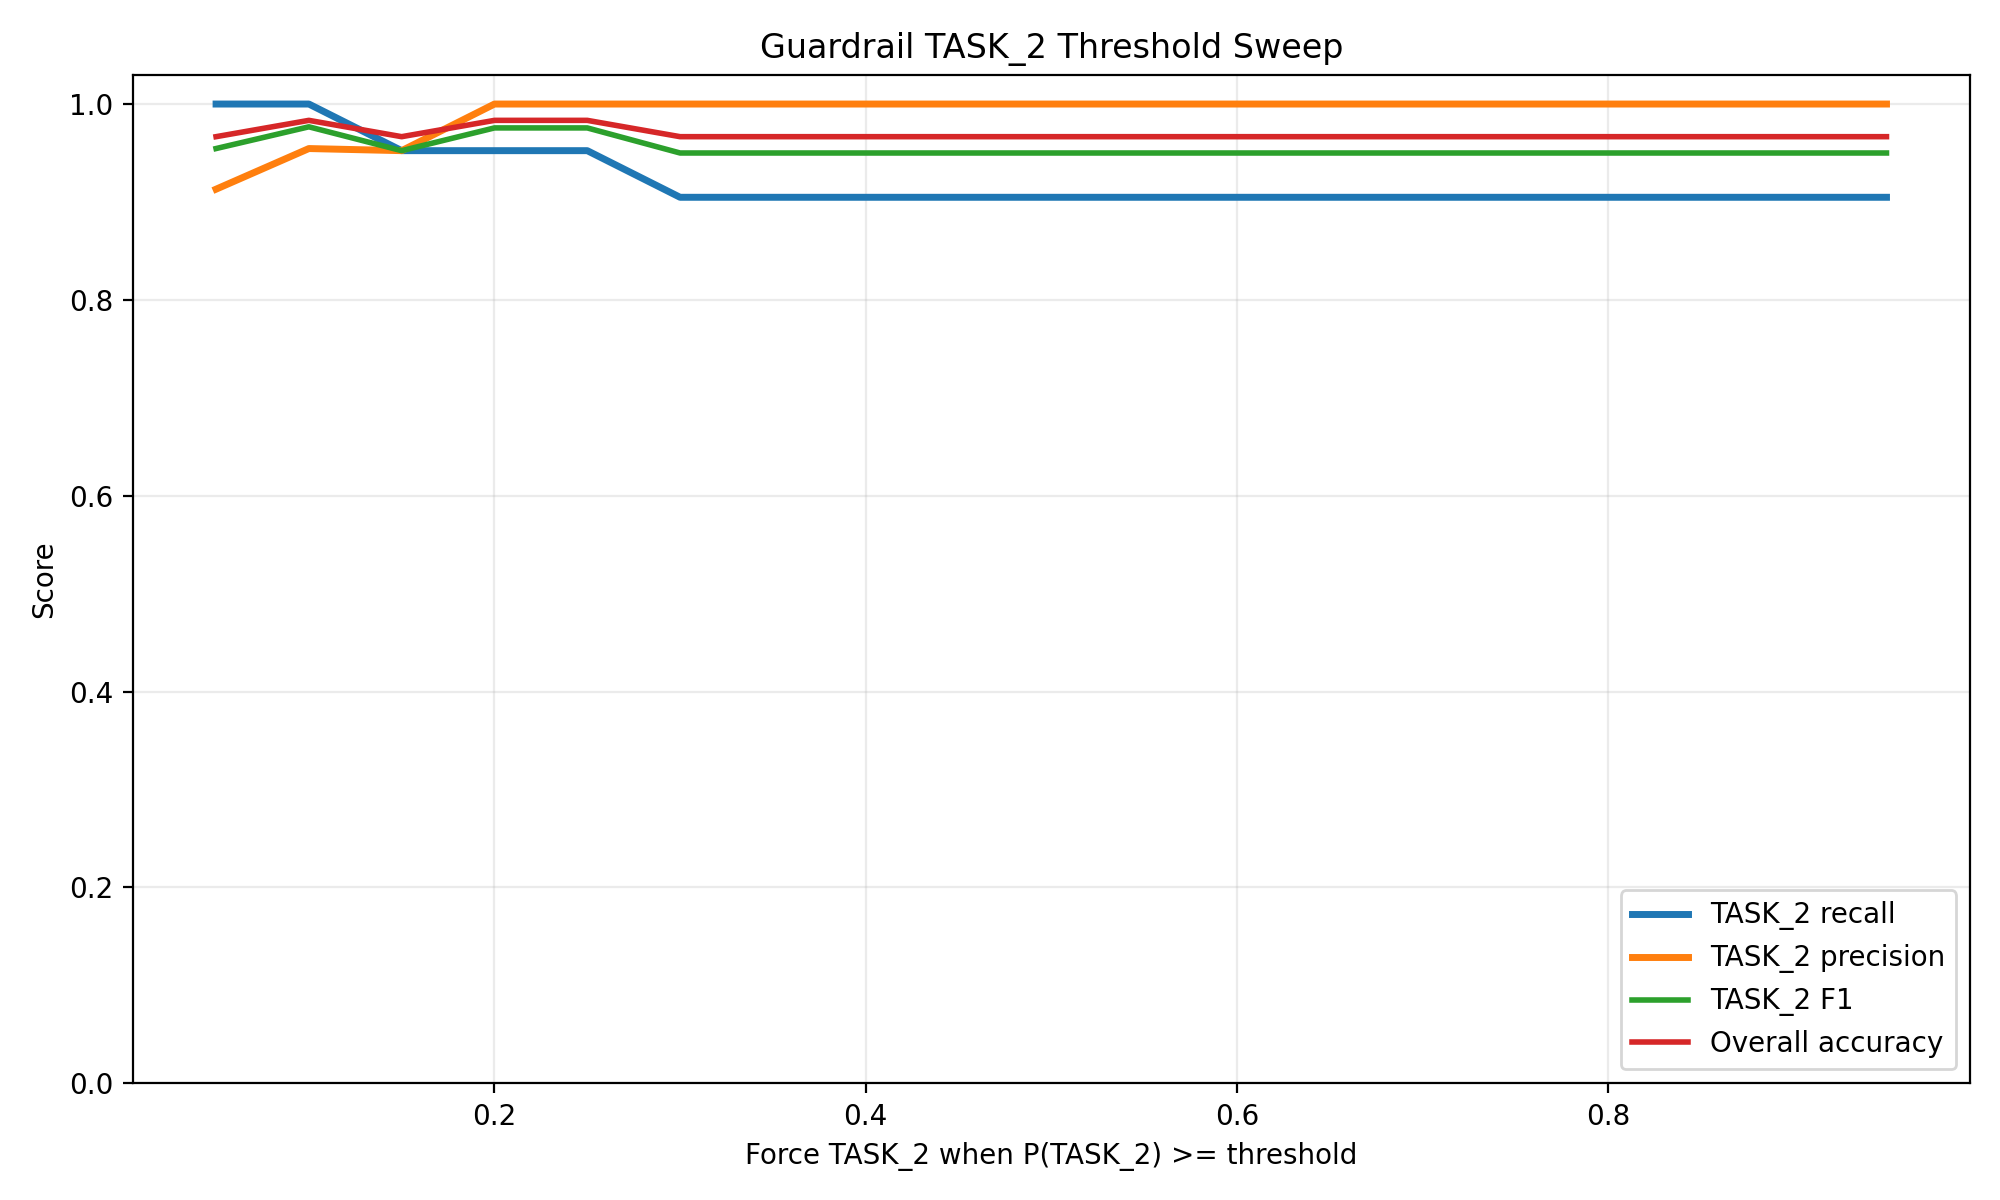

Data behind this chart, as committed beside it:
threshold, accuracy, macro_f1, task2_precision, task2_recall, task2_f1, task2_support, task2_false_negatives, task2_false_positives
0.05, 0.9667, 0.9672, 0.913, 1.0, 0.9545, 21, 0, 2
0.1, 0.9833, 0.9841, 0.9545, 1.0, 0.9767, 21, 0, 1
0.15, 0.9667, 0.967, 0.9524, 0.9524, 0.9524, 21, 1, 1
0.2, 0.9833, 0.9829, 1.0, 0.9524, 0.9756, 21, 1, 0
0.25, 0.9833, 0.9829, 1.0, 0.9524, 0.9756, 21, 1, 0
0.3, 0.9667, 0.9658, 1.0, 0.9048, 0.95, 21, 2, 0
0.35, 0.9667, 0.9658, 1.0, 0.9048, 0.95, 21, 2, 0
0.4, 0.9667, 0.9658, 1.0, 0.9048, 0.95, 21, 2, 0
0.45, 0.9667, 0.9658, 1.0, 0.9048, 0.95, 21, 2, 0
0.5, 0.9667, 0.9658, 1.0, 0.9048, 0.95, 21, 2, 0
0.55, 0.9667, 0.9658, 1.0, 0.9048, 0.95, 21, 2, 0
0.6, 0.9667, 0.9658, 1.0, 0.9048, 0.95, 21, 2, 0
0.65, 0.9667, 0.9658, 1.0, 0.9048, 0.95, 21, 2, 0
0.7, 0.9667, 0.9658, 1.0, 0.9048, 0.95, 21, 2, 0
0.75, 0.9667, 0.9658, 1.0, 0.9048, 0.95, 21, 2, 0
0.8, 0.9667, 0.9658, 1.0, 0.9048, 0.95, 21, 2, 0
0.85, 0.9667, 0.9658, 1.0, 0.9048, 0.95, 21, 2, 0
0.9, 0.9667, 0.9658, 1.0, 0.9048, 0.95, 21, 2, 0
0.95, 0.9667, 0.9658, 1.0, 0.9048, 0.95, 21, 2, 0
